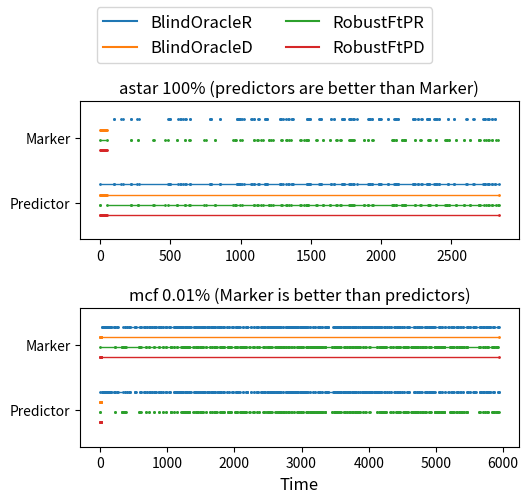

Write Python code to recreate this figure.
import matplotlib.pyplot as plt
import matplotlib.lines as mlines

plt.rcParams['pdf.fonttype'] = 42


MCFBR = [(0, 21), (35, 37), (41, 45), (58, 59), (60, 66), (74, 75), (78, 82), (103, 108), (122, 123), (139, 142), (151, 157), (163, 166), (203, 211), (218, 223), (256, 257), (262, 333), (371, 373), (394, 397), (426, 428), (443, 449), (512, 514), (515, 531), (599, 600), (606, 608), (658, 659), (662, 664), (692, 699), (735, 737), (741, 748), (769, 772), (803, 807), (816, 820), (821, 824), (826, 827), (870, 871), (877, 882), (903, 904), (939, 941), (978, 979), (980, 981), (1027, 1030), (1042, 1046), (1104, 1105), (1113, 1114), (1124, 1126), (1141, 1143), (1169, 1170), (1177, 1179), (1181, 1182), (1187, 1191), (1193, 1197), (1210, 1217), (1234, 1235), (1264, 1265), (1278, 1279), (1293, 1294), (1297, 1298), (1318, 1320), (1344, 1347), (1403, 1405), (1406, 1410), (1418, 1423), (1443, 1456), (1472, 1481), (1507, 1510), (1527, 1528), (1541, 1542), (1553, 1557), (1595, 1597), (1613, 1621), (1622, 1627), (1654, 1659), (1662, 1665), (1687, 1691), (1714, 1716), (1747, 1748), (1773, 1780), (1789, 1792), (1800, 1801), (1827, 1828), (1844, 1847), (1885, 1890), (1913, 1915), (1958, 1966), (1980, 1982), (2018, 2023), (2029, 2031), (2040, 2047), (2073, 2084), (2126, 2128), (2172, 2174), (2181, 2182), (2190, 2191), (2253, 2254), (2293, 2294), (2332, 2334), (2338, 2340), (2354, 2357), (2390, 2392), (2405, 2406), (2411, 2414), (2436, 2437), (2459, 2461), (2489, 2498), (2499, 2500), (2526, 2528), (2534, 2540), (2547, 2550), (2565, 2566), (2567, 2570), (2575, 2576), (2584, 2587), (2611, 2613), (2632, 2634), (2638, 2639), (2644, 2647), (2652, 2653), (2671, 2673), (2685, 2690), (2720, 2722), (2769, 2772), (2773, 2776), (2785, 2789), (2805, 2807), (2816, 2817), (2819, 2822), (2836, 2838), (2853, 2857), (2862, 2868), (2879, 2882), (2903, 2904), (2921, 2922), (2937, 2939), (2950, 2952), (2978, 2979), (2998, 2999), (3012, 3016), (3020, 3021), (3033, 3035), (3045, 3047), (3055, 3056), (3071, 3073), (3086, 3090), (3124, 3128), (3176, 3177), (3204, 3206), (3240, 3244), (3253, 3255), (3272, 3273), (3300, 3304), (3350, 3351), (3358, 3361), (3363, 3374), (3375, 3376), (3381, 3386), (3388, 3390), (3398, 3461), (3480, 3484), (3505, 3511), (3530, 3532), (3537, 3542), (3547, 3549), (3557, 3565), (3570, 3573), (3581, 3582), (3611, 3617), (3637, 3639), (3647, 3648), (3664, 3676), (3693, 3694), (3700, 3701), (3718, 3722), (3753, 3754), (3762, 3763), (3781, 3782), (3793, 3795), (3806, 3810), (3842, 3845), (3866, 3870), (3894, 3897), (3917, 3920), (3921, 3922), (3928, 3931), (3947, 3949), (3957, 3959), (3981, 3983), (4001, 4002), (4022, 4023), (4025, 4027), (4047, 4048), (4075, 4078), (4087, 4089), (4098, 4099), (4101, 4102), (4119, 4121), (4128, 4131), (4145, 4147), (4150, 4151), (4177, 4178), (4185, 4187), (4227, 4230), (4239, 4241), (4267, 4272), (4299, 4301), (4336, 4339), (4379, 4390), (4398, 4399), (4424, 4429), (4443, 4451), (4468, 4469), (4492, 4495), (4526, 4528), (4570, 4573), (4579, 4582), (4596, 4597), (4668, 4674), (4691, 4694), (4721, 4724), (4747, 4748), (4753, 4756), (4783, 4787), (4844, 4845), (4861, 4864), (4866, 4868), (4899, 4901), (4906, 4907), (4912, 4917), (4936, 4939), (4941, 4942), (4955, 4957), (4978, 4982), (5043, 5044), (5062, 5064), (5094, 5099), (5136, 5138), (5187, 5193), (5231, 5240), (5262, 5268), (5312, 5313), (5316, 5321), (5334, 5335), (5365, 5368), (5404, 5405), (5465, 5469), (5478, 5481), (5512, 5515), (5558, 5563), (5573, 5574), (5588, 5592), (5652, 5655), (5665, 5667), (5680, 5702), (5703, 5704), (5715, 5716), (5749, 5751), (5765, 5766), (5784, 5785), (5798, 5801), (5803, 5804), (5851, 5856), (5864, 5870), (5931, 5933), (5935, 5936)]
MCFBD = [(0, 2), (3, 5), (6, 7), (9, 10), (11, 16), (5936, None)]
 
MCFRR = [(0, 0), (214, 223), (324, 326), (328, 335), (357, 363), (377, 386), (572, 582), (599, 603), (676, 679), (728, 734), (798, 799), (870, 871), (936, 937), (977, 979), (1051, 1055), (1056, 1059), (1098, 1100), (1139, 1150), (1209, 1218), (1236, 1238), (1240, 1244), (1249, 1252), (1264, 1265), (1285, 1287), (1299, 1302), (1321, 1326), (1327, 1329), (1387, 1395), (1423, 1424), (1435, 1438), (1457, 1462), (1485, 1486), (1504, 1512), (1515, 1519), (1526, 1529), (1572, 1575), (1632, 1634), (1660, 1661), (1693, 1705), (1711, 1714), (1731, 1734), (1781, 1782), (1806, 1812), (1823, 1828), (1840, 1841), (1899, 1903), (1909, 1915), (1931, 1933), (1947, 1952), (2007, 2010), (2017, 2031), (2035, 2039), (2080, 2084), (2095, 2099), (2114, 2115), (2129, 2132), (2144, 2147), (2162, 2165), (2176, 2178), (2221, 2225), (2274, 2277), (2286, 2287), (2334, 2340), (2370, 2373), (2432, 2435), (2436, 2441), (2472, 2498), (2499, 2500), (2503, 2508), (2512, 2516), (2524, 2528), (2552, 2561), (2611, 2613), (2638, 2643), (2660, 2670), (2683, 2690), (2694, 2701), (2721, 2722), (2729, 2732), (2738, 2743), (2762, 2763), (2802, 2804), (2812, 2814), (2849, 2851), (2883, 2886), (2937, 2939), (2942, 2944), (2956, 2959), (2993, 2995), (2996, 2997), (3027, 3028), (3072, 3077), (3084, 3085), (3087, 3090), (3121, 3123), (3124, 3128), (3142, 3144), (3153, 3165), (3174, 3175), (3176, 3177), (3191, 3195), (3213, 3215), (3231, 3234), (3236, 3237), (3239, 3249), (3260, 3267), (3269, 3270), (3297, 3299), (3309, 3312), (3342, 3345), (3350, 3351), (3457, 3458), (3486, 3487), (3500, 3503), (3505, 3511), (3525, 3533), (3550, 3555), (3579, 3580), (3592, 3626), (3637, 3640), (3647, 3650), (3674, 3676), (3707, 3711), (3717, 3724), (3745, 3752), (3754, 3761), (3767, 3769), (3792, 3794), (3808, 3810), (3814, 3817), (3824, 3826), (3833, 3847), (3850, 3855), (3871, 3872), (3916, 3922), (3950, 3954), (4011, 4015), (4117, 4119), (4154, 4161), (4185, 4190), (4191, 4199), (4218, 4220), (4225, 4230), (4239, 4241), (4263, 4264), (4320, 4332), (4355, 4360), (4408, 4414), (4415, 4417), (4422, 4423), (4428, 4430), (4436, 4438), (4448, 4451), (4470, 4473), (4518, 4522), (4529, 4534), (4541, 4542), (4563, 4568), (4579, 4582), (4634, 4640), (4641, 4644), (4645, 4646), (4650, 4651), (4680, 4683), (4684, 4685), (4698, 4702), (4711, 4714), (4738, 4741), (4757, 4765), (4790, 4795), (4801, 4805), (4815, 4816), (4844, 4845), (4854, 4860), (4901, 4904), (4912, 4917), (4920, 4921), (4987, 4988), (4994, 4995), (5012, 5013), (5017, 5020), (5021, 5026), (5043, 5044), (5048, 5051), (5076, 5081), (5088, 5090), (5098, 5099), (5113, 5120), (5121, 5122), (5125, 5128), (5209, 5210), (5221, 5224), (5233, 5240), (5252, 5257), (5268, 5293), (5308, 5311), (5341, 5343), (5365, 5368), (5383, 5385), (5395, 5396), (5418, 5424), (5451, 5458), (5459, 5460), (5645, 5648), (5652, 5661), (5708, 5709), (5727, 5735), (5757, 5767), (5772, 5774), (5831, 5833), (5851, 5857), (5859, 5861), (5862, 5863), (5901, 5904), (5905, 5907), (5931, 5934)]
MCFRD = [(0, 2), (3, 5), (6, 7), (9, 10), (11, 16), (5934, None)]

ASTARBR = [(0, 100), (102, 150), (162, 218), (222, 265), (273, 484), (492, 497), (499, 556), (568, 578), (589, 605), (610, 638), (639, 783), (784, 788), (789, 851), (856, 973), (975, 979), (983, 984), (989, 990), (992, 994), (995, 1010), (1027, 1074), (1083, 1093), (1095, 1123), (1130, 1173), (1176, 1180), (1182, 1187), (1188, 1281), (1283, 1285), (1289, 1301), (1323, 1334), (1341, 1366), (1367, 1368), (1373, 1472), (1473, 1482), (1484, 1485), (1488, 1492), (1493, 1557), (1562, 1570), (1572, 1644), (1646, 1662), (1663, 1718), (1721, 1725), (1726, 1734), (1735, 1773), (1775, 1781), (1782, 1797), (1801, 1807), (1825, 1909), (1910, 1915), (1916, 1918), (1923, 1934), (1935, 1985), (1986, 1987), (1989, 1991), (1996, 2046), (2048, 2094), (2096, 2104), (2105, 2106), (2108, 2119), (2123, 2225), (2229, 2231), (2244, 2259), (2261, 2281), (2291, 2326), (2328, 2334), (2337, 2339), (2343, 2379), (2383, 2389), (2396, 2408), (2411, 2472), (2477, 2519), (2521, 2605), (2611, 2651), (2658, 2721), (2731, 2737), (2742, 2757), (2758, 2759), (2764, 2789), (2791, 2809), (2813, 2836)]
ASTARBD = [(0, 2), (3, 5), (6, 7), (9, 10), (11, 14), (18, 21), (22, 27), (29, 31), (32, 33), (34, 35), (37, 38), (40, 43), (46, 2836)]

ASTARRR = [(0, 0), (46, 222), (223, 268), (270, 373), (384, 465), (483, 549), (550, 601), (604, 631), (636, 741), (750, 817), (819, 944), (957, 958), (967, 995), (1006, 1093), (1097, 1119), (1121, 1148), (1156, 1201), (1204, 1218), (1228, 1290), (1296, 1325), (1330, 1345), (1359, 1425), (1426, 1453), (1467, 1472), (1475, 1478), (1481, 1536), (1542, 1585), (1587, 1636), (1639, 1676), (1684, 1710), (1712, 1773), (1776, 1788), (1792, 1801), (1810, 1878), (1881, 1904), (1905, 1933), (1941, 2078), (2084, 2086), (2091, 2105), (2108, 2145), (2146, 2162), (2163, 2165), (2166, 2169), (2170, 2238), (2240, 2279), (2280, 2335), (2337, 2342), (2345, 2390), (2392, 2451), (2461, 2466), (2467, 2479), (2484, 2532), (2535, 2591), (2592, 2632), (2634, 2695), (2696, 2697), (2700, 2734), (2744, 2762), (2764, 2788), (2789, 2814), (2831, 2836)]
ASTARRD = [(0, 2), (3, 5), (6, 7), (9, 10), (11, 14), (18, 21), (22, 27), (29, 31), (32, 33), (34, 35), (37, 38), (40, 43), (46, 2836)]

def plot(ax, data, offset, color):
  offset = 1.25 * offset
  for x, y in data:
    if y is None:
      continue
    ax.plot([x, y], [0.0+offset, 0.0+offset], '.-', color=color, markersize=2, linewidth=1)
  for (x1, y1), (x2, y2) in zip(data, data[1:]):
    ax.plot([y1, x2], [0.8+offset, 0.8+offset], '.-', color=color, markersize=2, linewidth=1)


fig, axs = plt.subplots(2)

plt.setp(axs, yticks=[0.0+0.15, 0.8+0.15], yticklabels=['Predictor', 'Marker'], ylim=[-0.3,1.4])

plot(axs[0], ASTARBR, 0.3, 'C0')
plot(axs[0], ASTARBD, 0.2, 'C1')
plot(axs[0], ASTARRR, 0.1, 'C2')
plot(axs[0], ASTARRD, 0.0, 'C3')
plot(axs[1],   MCFBR, 0.3, 'C0')
plot(axs[1],   MCFBD, 0.2, 'C1')
plot(axs[1],   MCFRR, 0.1, 'C2')
plot(axs[1],   MCFRD, 0.0, 'C3')

axs[0].set_title("astar 100% (predictors are better than Marker)")
axs[1].set_title("mcf 0.01% (Marker is better than predictors)")

fig.subplots_adjust(top=0.8, left=0.15)
plt.figlegend(loc='upper center', handles=[
  mlines.Line2D([], [], color=color, label=label)
  for color, label in zip(('C0', 'C1', 'C2', 'C3'), (
    'BlindOracleR',
    'BlindOracleD',
    'RobustFtPR',
    'RobustFtPD',
    ))], ncol=2, fontsize=12)
plt.xlabel('Time', fontsize=12)
plt.subplots_adjust(hspace=.5)
plt.gcf().set_size_inches(w=1.67*3.5, h=1.67*3)
plt.savefig('figure-switching.pdf')

